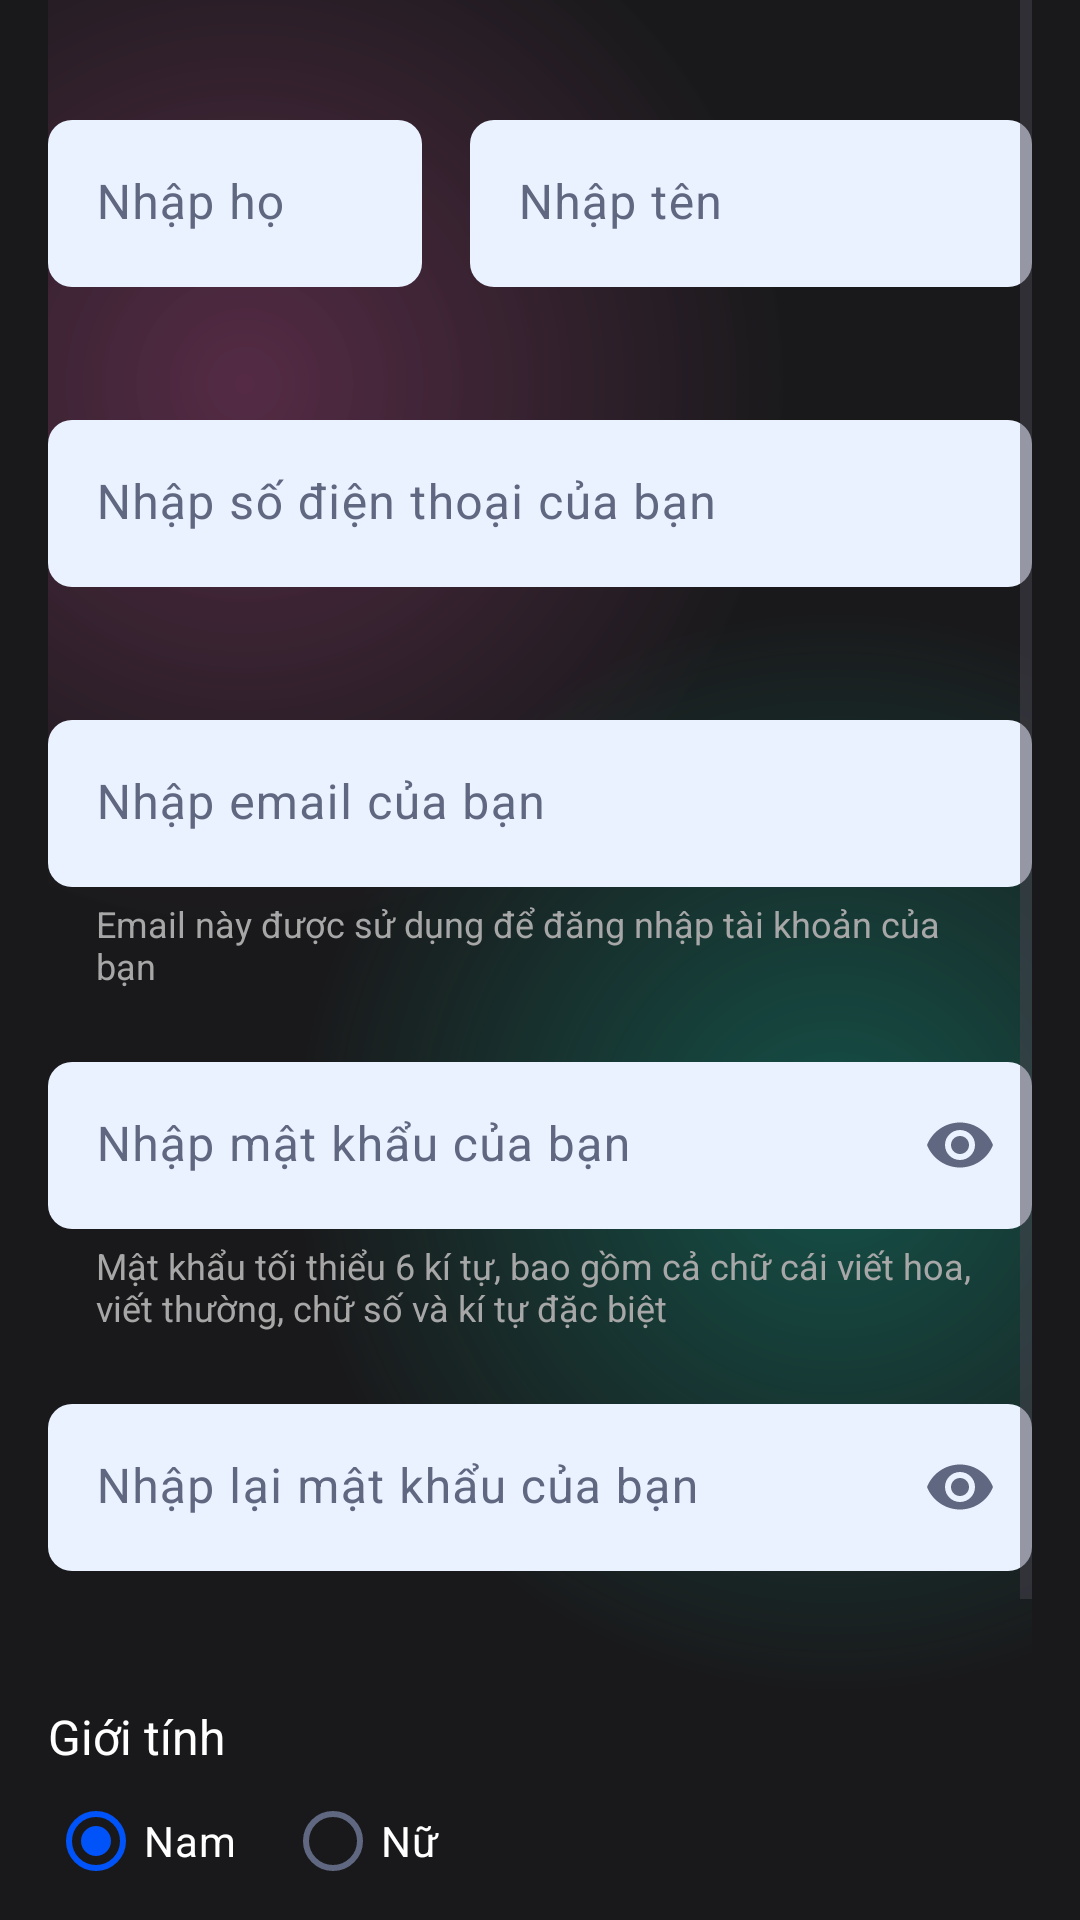

Layout XML and referenced resources for this Android screen:
<!-- AndroidManifest.xml: application theme Theme.Spotify_app -->
<!-- res/layout/activity_signup.xml -->
<?xml version="1.0" encoding="utf-8"?>
<androidx.constraintlayout.widget.ConstraintLayout xmlns:android="http://schemas.android.com/apk/res/android"
    xmlns:app="http://schemas.android.com/apk/res-auto"
    xmlns:tools="http://schemas.android.com/tools"
    android:layout_width="match_parent"
    android:layout_height="match_parent"
    android:background="@color/main_background"
    android:paddingStart="@dimen/spacing_16dp"
    android:paddingEnd="@dimen/spacing_16dp"
    tools:context=".activities.auth.SignUpActivity">

    <ScrollView
        android:background="@drawable/gradient_color_background"
        android:layout_width="match_parent"
        android:layout_height="match_parent">

        <LinearLayout
            android:id="@+id/ln1"
            android:layout_width="match_parent"
            android:layout_height="wrap_content"
            android:orientation="vertical">

            <LinearLayout
                android:id="@+id/ln2"
                android:layout_width="match_parent"
                android:layout_height="wrap_content"
                android:layout_marginTop="@dimen/spacing_40dp"
                android:orientation="horizontal"
                android:weightSum="5"
                app:layout_constraintEnd_toEndOf="parent"
                app:layout_constraintStart_toStartOf="parent"
                app:layout_constraintTop_toTopOf="parent">

                <com.google.android.material.textfield.TextInputLayout
                    android:id="@+id/firstNameLayout"
                    style="@style/TextInputFilledStyle"
                    android:layout_width="0dp"
                    android:layout_height="wrap_content"
                    android:layout_marginEnd="@dimen/spacing_16dp"
                    android:layout_weight="2"
                    android:hint="@string/hint_surname">

                    <com.google.android.material.textfield.TextInputEditText
                        android:id="@+id/firstNameTxt"
                        android:layout_width="match_parent"
                        android:layout_height="wrap_content"
                        android:inputType="text" />
                </com.google.android.material.textfield.TextInputLayout>

                <com.google.android.material.textfield.TextInputLayout
                    android:id="@+id/lastNameLayout"
                    style="@style/TextInputFilledStyle"
                    android:layout_width="0dp"
                    android:layout_height="wrap_content"
                    android:layout_weight="3"
                    android:hint="@string/hint_firstname">

                    <com.google.android.material.textfield.TextInputEditText
                        android:id="@+id/lastNameTxt"
                        android:layout_width="match_parent"
                        android:layout_height="wrap_content"
                        android:inputType="text" />
                </com.google.android.material.textfield.TextInputLayout>
            </LinearLayout>

            <com.google.android.material.textfield.TextInputLayout
                android:id="@+id/phoneNumberLayout"
                style="@style/TextInputFilledStyle"
                android:layout_width="match_parent"
                android:layout_height="wrap_content"
                android:hint="@string/hint_phone_number">

                <com.google.android.material.textfield.TextInputEditText
                    android:id="@+id/phoneNumberTxt"
                    android:layout_width="match_parent"
                    android:layout_height="wrap_content"
                    android:inputType="number" />
            </com.google.android.material.textfield.TextInputLayout>

            <com.google.android.material.textfield.TextInputLayout
                android:id="@+id/emailLayout"
                style="@style/TextInputFilledStyle"
                android:layout_width="match_parent"
                android:layout_height="wrap_content"
                android:hint="@string/hint_email"
                app:helperText="@string/helper_text_email">

                <com.google.android.material.textfield.TextInputEditText
                    android:id="@+id/emailTxt"
                    android:layout_width="match_parent"
                    android:layout_height="wrap_content"
                    android:inputType="textEmailAddress" />
            </com.google.android.material.textfield.TextInputLayout>

            <com.google.android.material.textfield.TextInputLayout
                android:id="@+id/passwordLayout"
                style="@style/TextInputFilledStyle"
                android:layout_width="match_parent"
                android:layout_height="wrap_content"
                android:hint="@string/hint_password"
                app:endIconMode="password_toggle"
                app:helperText="@string/helper_text_password">

                <com.google.android.material.textfield.TextInputEditText
                    android:id="@+id/passwordTxt"
                    android:layout_width="match_parent"
                    android:layout_height="wrap_content"
                    android:inputType="textPassword" />
            </com.google.android.material.textfield.TextInputLayout>

            <com.google.android.material.textfield.TextInputLayout
                android:id="@+id/passwordAgainLayout"
                style="@style/TextInputFilledStyle"
                android:layout_width="match_parent"
                android:layout_height="wrap_content"
                android:hint="@string/hint_retype_password"
                app:endIconMode="password_toggle">

                <com.google.android.material.textfield.TextInputEditText
                    android:id="@+id/passwordAgainTxt"
                    android:layout_width="match_parent"
                    android:layout_height="wrap_content"
                    android:inputType="textPassword" />
            </com.google.android.material.textfield.TextInputLayout>

            <TextView
                style="@style/TextAppearance.App.TitleMedium"
                android:layout_width="wrap_content"
                android:layout_height="wrap_content"
                android:text="@string/label_gender"
                android:textColor="@color/neutral5"/>

            <RadioGroup
                android:id="@+id/radioGroup"
                android:layout_width="wrap_content"
                android:layout_height="wrap_content"
                android:orientation="horizontal">

                <RadioButton
                    android:id="@+id/maleRadio"
                    android:layout_width="wrap_content"
                    android:layout_height="wrap_content"
                    android:layout_marginEnd="@dimen/spacing_16dp"
                    android:checked="true"
                    android:tag="1"
                    android:text="@string/radio_choice_male"
                    android:textColor="@color/neutral5"/>

                <RadioButton
                    android:id="@+id/femaleRadio"
                    android:layout_width="wrap_content"
                    android:layout_height="wrap_content"
                    android:tag="0"
                    android:text="@string/radio_choice_female"
                    android:textColor="@color/neutral5"/>
            </RadioGroup>


            <androidx.appcompat.widget.AppCompatButton
                android:id="@+id/btnSignUp"
                style="@android:style/Widget.Button"
                android:layout_width="match_parent"
                android:layout_height="wrap_content"
                android:layout_marginTop="40dp"
                android:background="@drawable/btn_background"
                android:text="@string/button_signup"
                android:textSize="22sp"
                android:textStyle="bold"
                android:textColor="@color/neutral5"/>

            <LinearLayout
                android:layout_width="match_parent"
                android:layout_height="wrap_content"
                android:layout_marginTop="@dimen/spacing_24dp"
                android:gravity="center"
                android:orientation="horizontal">

                <TextView
                    android:layout_width="wrap_content"
                    android:layout_height="wrap_content"
                    android:layout_marginEnd="4dp"
                    android:text="@string/label_have_account" />

                <TextView
                    android:id="@+id/loginText"
                    android:layout_width="wrap_content"
                    android:layout_height="wrap_content"
                    android:text="@string/button_login"
                    android:textColor="@color/primary" />
            </LinearLayout>

        </LinearLayout>
    </ScrollView>

    <FrameLayout
        android:id="@+id/overlay"
        android:layout_width="match_parent"
        android:layout_height="match_parent"
        android:visibility="invisible" />
    <ProgressBar
        android:id="@+id/progressBar"
        android:layout_width="wrap_content"
        android:layout_height="wrap_content"
        android:visibility="invisible"
        app:layout_constraintStart_toStartOf="parent"
        app:layout_constraintEnd_toEndOf="parent"
        app:layout_constraintTop_toTopOf="parent"
        app:layout_constraintBottom_toBottomOf="parent"
        />

</androidx.constraintlayout.widget.ConstraintLayout>
<!-- resources referenced by this layout -->
<resources>
  <color name="main_background">#19191b</color>
  <color name="neutral5">#FFFFFF</color>
  <color name="primary">#0052F9</color>
  <dimen name="spacing_16dp">16dp</dimen>
  <dimen name="spacing_24dp">24dp</dimen>
  <dimen name="spacing_40dp">40dp</dimen>
  <string name="button_login">Đăng nhập</string>
  <string name="button_signup">Đăng ký</string>
  <string name="helper_text_email">Email này được sử dụng để đăng nhập tài khoản của bạn</string>
  <string name="helper_text_password">Mật khẩu tối thiểu 6 kí tự, bao gồm cả chữ cái viết hoa, viết thường, chữ số và kí tự đặc biệt</string>
  <string name="hint_email">Nhập email của bạn</string>
  <string name="hint_firstname">Nhập tên</string>
  <string name="hint_password">Nhập mật khẩu của bạn</string>
  <string name="hint_phone_number">Nhập số điện thoại của bạn</string>
  <string name="hint_retype_password">Nhập lại mật khẩu của bạn</string>
  <string name="hint_surname">Nhập họ</string>
  <string name="label_gender">Giới tính</string>
  <string name="label_have_account">Đã có tài khoản?</string>
  <string name="radio_choice_female">Nữ</string>
  <string name="radio_choice_male">Nam</string>
  <style name="TextAppearance.App.TitleMedium" parent="TextAppearance.Material3.TitleMedium">
          <item name="fontFamily">@font/lexend_bold</item>
          <item name="android:letterSpacing">0</item>
      </style>
  <style name="TextInputFilledStyle" parent="Widget.Material3.TextInputLayout.FilledBox">
          <item name="android:layout_marginBottom">@dimen/spacing_24dp</item>
          <item name="boxStrokeWidth">0dp</item>
          <item name="boxCornerRadiusTopStart">@dimen/border_radius_8dp</item>
          <item name="boxCornerRadiusTopEnd">@dimen/border_radius_8dp</item>
          <item name="boxCornerRadiusBottomStart">@dimen/border_radius_8dp</item>
          <item name="boxCornerRadiusBottomEnd">@dimen/border_radius_8dp</item>
          <item name="helperTextTextAppearance">@style/TextAppearance.App.BodySmall</item>
          <item name="helperTextTextColor">@color/neutral3</item>
          <item name="errorEnabled">true</item>
          <item name="errorTextColor">@color/error</item>
          <item name="errorIconTint">@color/error</item>
      </style>
  <style name="Theme.Spotify_app" parent="Base.Theme.Spotify_app" />
  <dimen name="border_radius_8dp">8dp</dimen>
  <style name="TextAppearance.App.BodySmall" parent="TextAppearance.Material3.BodySmall">
          <item name="fontFamily">@font/lexend_medium</item>
          <item name="android:letterSpacing">0</item>
      </style>
  <color name="neutral3">#A7A7A7</color>
  <color name="error">#E45B5F</color>
  <style name="Base.Theme.Spotify_app" parent="Theme.Material3.DayNight.NoActionBar">
          
          
          <item name="colorPrimary">@color/primary</item>
          <item name="colorPrimaryContainer">@color/primary</item>
          <item name="colorOnPrimaryContainer">@color/neutral5</item>
          <item name="colorOnSurfaceVariant">#606881</item>
          <item name="colorOnSurface">@color/primary</item>
          <item name="colorOnSecondaryContainer">@color/primary</item>
          <item name="colorSurfaceContainerHighest">@color/primary_light_1</item>
          <item name="colorError">@color/accent_error</item>
          <item name="android:colorBackground">@color/neutral5</item>
          <item name="android:statusBarColor">@color/neutral5</item>
          <item name="colorSurface">#FFFDFD</item>
          <item name="colorSecondary">@color/primary_light_1</item>
  
          <item name="fontFamily">@font/lexend_semibold</item>
      </style>
  <color name="primary_light_1">#EBF2FF</color>
  <color name="accent_error">#FFA7A9</color>
</resources>
